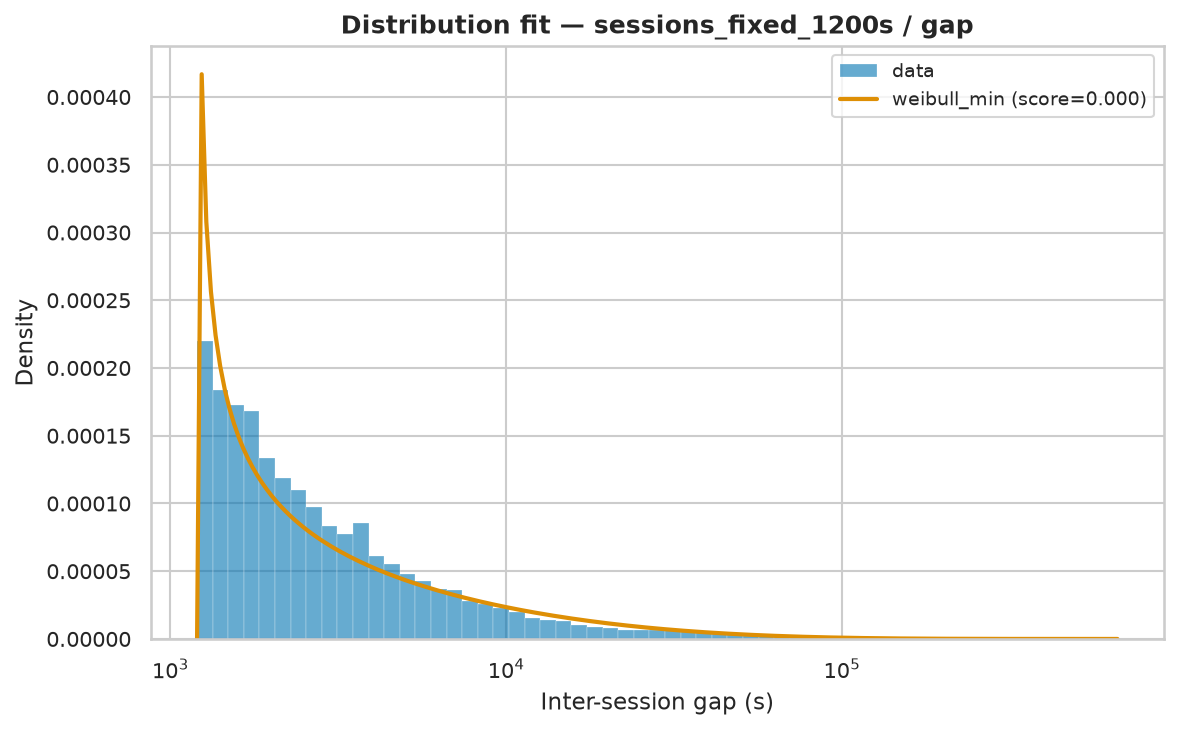

The data file committed next to this chart (first rows):
name	score	bootstrap_score	bootstrap_pass	loc	scale	arg
weibull_min	2.656999258171799e-07	0.3	True	1200	16018	(np.float64(0.5938396541671678),)
fisk	2.77761334265086e-07	0.3	True	1200	6823	(np.float64(0.9022794470260591),)
lognorm	2.06784975385506e-07	0.0	False	1178	6648	(np.float64(1.857916651960519),)
genpareto	3.532727312885475e-07	0.0	False	1200	6911	(np.float64(1.023131934680504),)
pareto	3.548328582235316e-07	0.0	False	-5619	6819	(np.float64(0.9829499850832875),)
lomax	3.9414070481978995e-07	0.0	False	1062	8802	(np.float64(1.1304509886222096),)
expon	8.838934786435344e-07	0.0	False	1200	25289	()
gamma	1.5152449352569205e-06	0.0	False	1200	1.882	(np.float64(0.0001401706115457665),)
